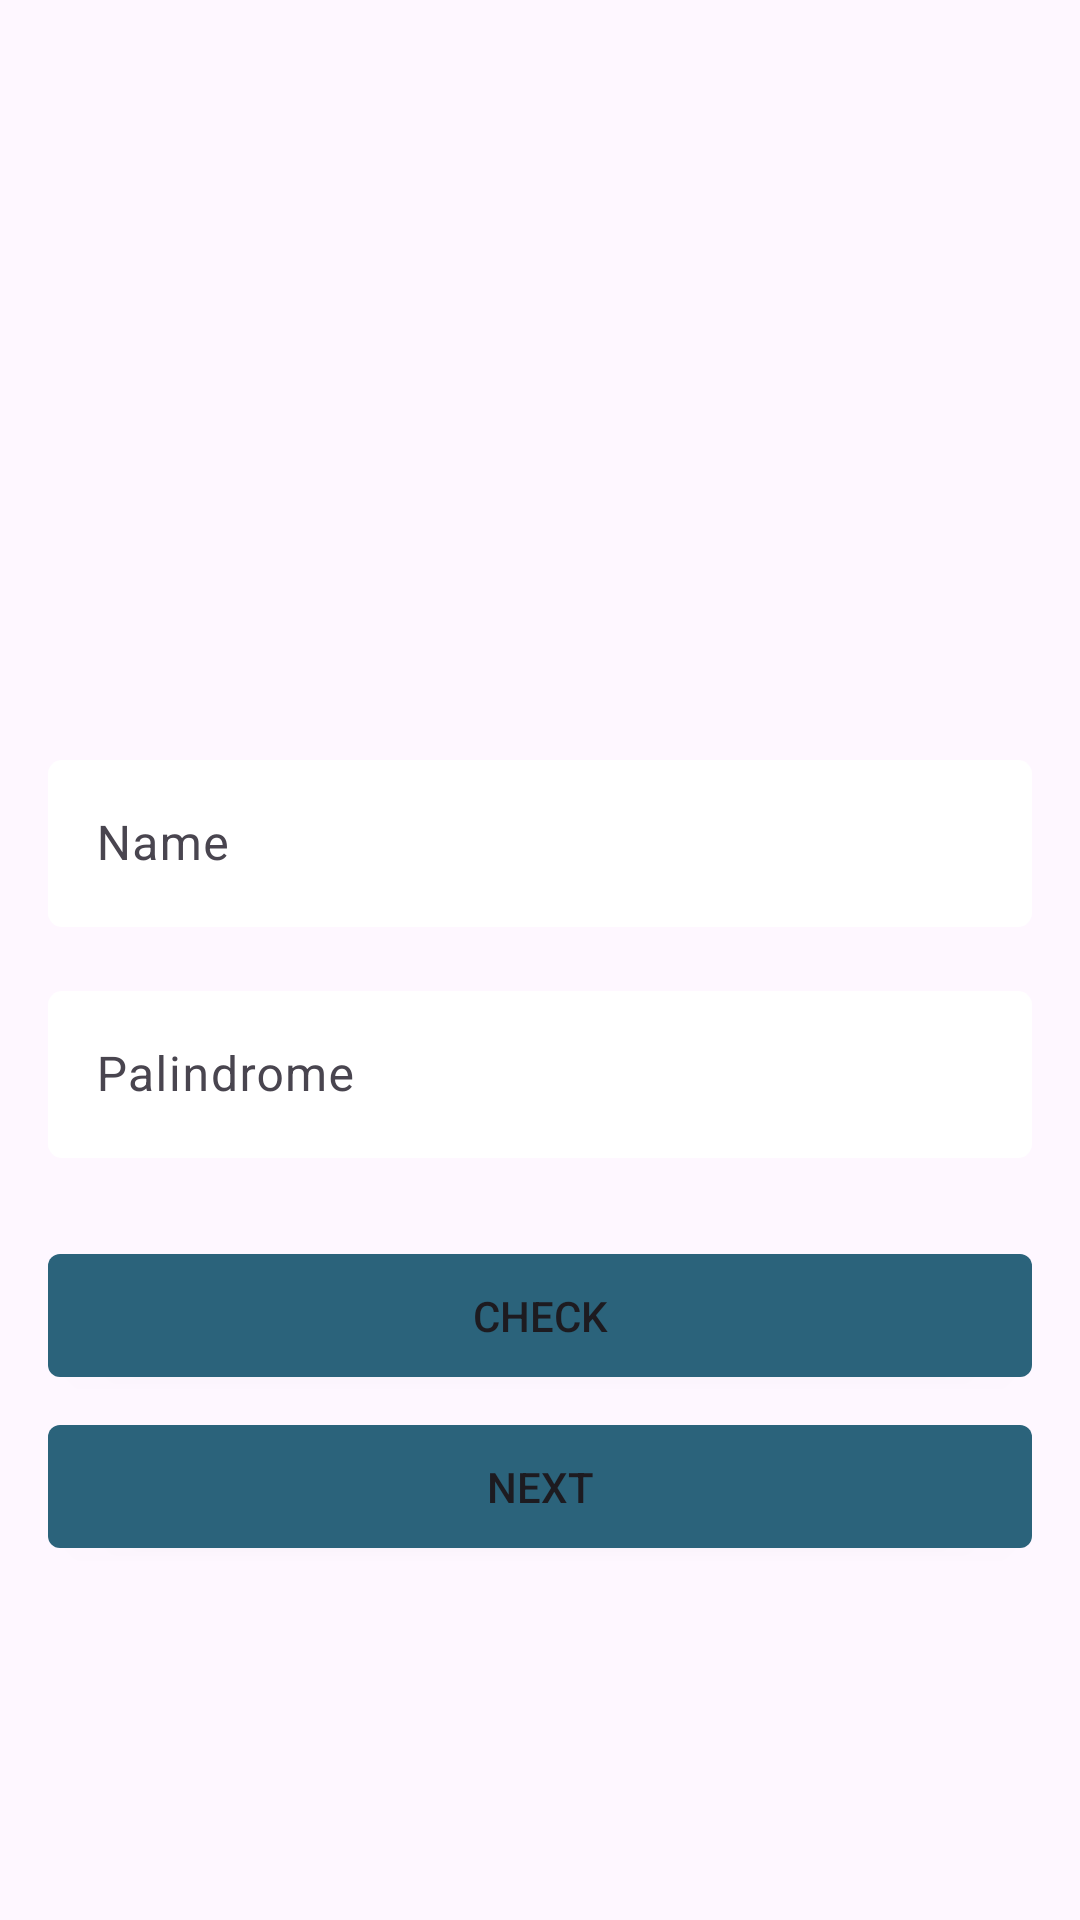

The Android layout XML behind this screen, and the referenced resources:
<!-- AndroidManifest.xml: application theme Theme.PalindromeApp -->
<!-- res/layout/activity_main.xml -->
<?xml version="1.0" encoding="utf-8"?>
<androidx.constraintlayout.widget.ConstraintLayout xmlns:android="http://schemas.android.com/apk/res/android"
    xmlns:app="http://schemas.android.com/apk/res-auto"
    android:layout_width="match_parent"
    android:layout_height="match_parent"
    android:padding="16dp"
    android:background="@drawable/background">

    <ImageView
        android:id="@+id/profileIcon"
        android:layout_width="100dp"
        android:layout_height="100dp"
        android:src="@drawable/ic_photo"
        android:layout_marginTop="100dp"
        app:layout_constraintTop_toTopOf="parent"
        app:layout_constraintStart_toStartOf="parent"
        app:layout_constraintEnd_toEndOf="parent"/>

    <com.google.android.material.textfield.TextInputLayout
        android:id="@+id/nameInputLayout"
        android:layout_width="match_parent"
        android:layout_height="wrap_content"
        android:layout_marginTop="32dp"
        app:layout_constraintTop_toBottomOf="@id/profileIcon"
        app:boxBackgroundMode="outline"
        app:boxBackgroundColor="@android:color/white">

        <com.google.android.material.textfield.TextInputEditText
            android:id="@+id/nameInput"
            android:layout_width="match_parent"
            android:layout_height="wrap_content"
            android:hint="Name"
            android:textColorHint="@android:color/darker_gray"
            android:background="@drawable/input_background" />
    </com.google.android.material.textfield.TextInputLayout>

    <com.google.android.material.textfield.TextInputLayout
        android:id="@+id/palindromeInputLayout"
        android:layout_width="match_parent"
        android:layout_height="wrap_content"
        android:layout_marginTop="16dp"
        app:layout_constraintTop_toBottomOf="@id/nameInputLayout"
        app:boxBackgroundMode="outline"
        app:boxBackgroundColor="@android:color/white">

        <com.google.android.material.textfield.TextInputEditText
            android:id="@+id/palindromeInput"
            android:layout_width="match_parent"
            android:layout_height="wrap_content"
            android:hint="Palindrome"
            android:textColorHint="@android:color/darker_gray"
            android:background="@drawable/input_background" />
    </com.google.android.material.textfield.TextInputLayout>


    <Button
        android:id="@+id/checkButton"
        android:layout_width="match_parent"
        android:layout_height="41dp"
        android:layout_marginTop="32dp"
        android:text="CHECK"
        app:layout_constraintTop_toBottomOf="@id/palindromeInputLayout"
        android:background="@drawable/button_background"/>

    <Button
        android:id="@+id/nextButton"
        android:layout_width="match_parent"
        android:layout_height="41dp"
        android:layout_marginTop="16dp"
        android:text="NEXT"
        app:layout_constraintTop_toBottomOf="@id/checkButton"
        android:background="@drawable/button_background" />

</androidx.constraintlayout.widget.ConstraintLayout>
<!-- resources referenced by this layout -->
<resources>
  <!-- drawable button_background (drawable) -->
  <?xml version="1.0" encoding="utf-8"?>
  <shape xmlns:android="http://schemas.android.com/apk/res/android">
      
      <solid android:color="#2B637B"/>
  
      
      <corners android:radius="12px"/>
  
      
      <stroke
          android:color="#000000"/>
  </shape>
  <!-- drawable input_background (drawable) -->
  <?xml version="1.0" encoding="utf-8"?>
  <shape xmlns:android="http://schemas.android.com/apk/res/android">
      
      <solid android:color="#FFFF"/>
  
      
      <corners android:radius="14px"/>
  
      
      <stroke
          android:color="#000000"/>
  </shape>
  <style name="Theme.PalindromeApp" parent="Base.Theme.PalindromeApp" />
  <style name="Base.Theme.PalindromeApp" parent="Theme.Material3.DayNight.NoActionBar">
          
       <item name="colorPrimary">#2B637B</item>
      </style>
</resources>
